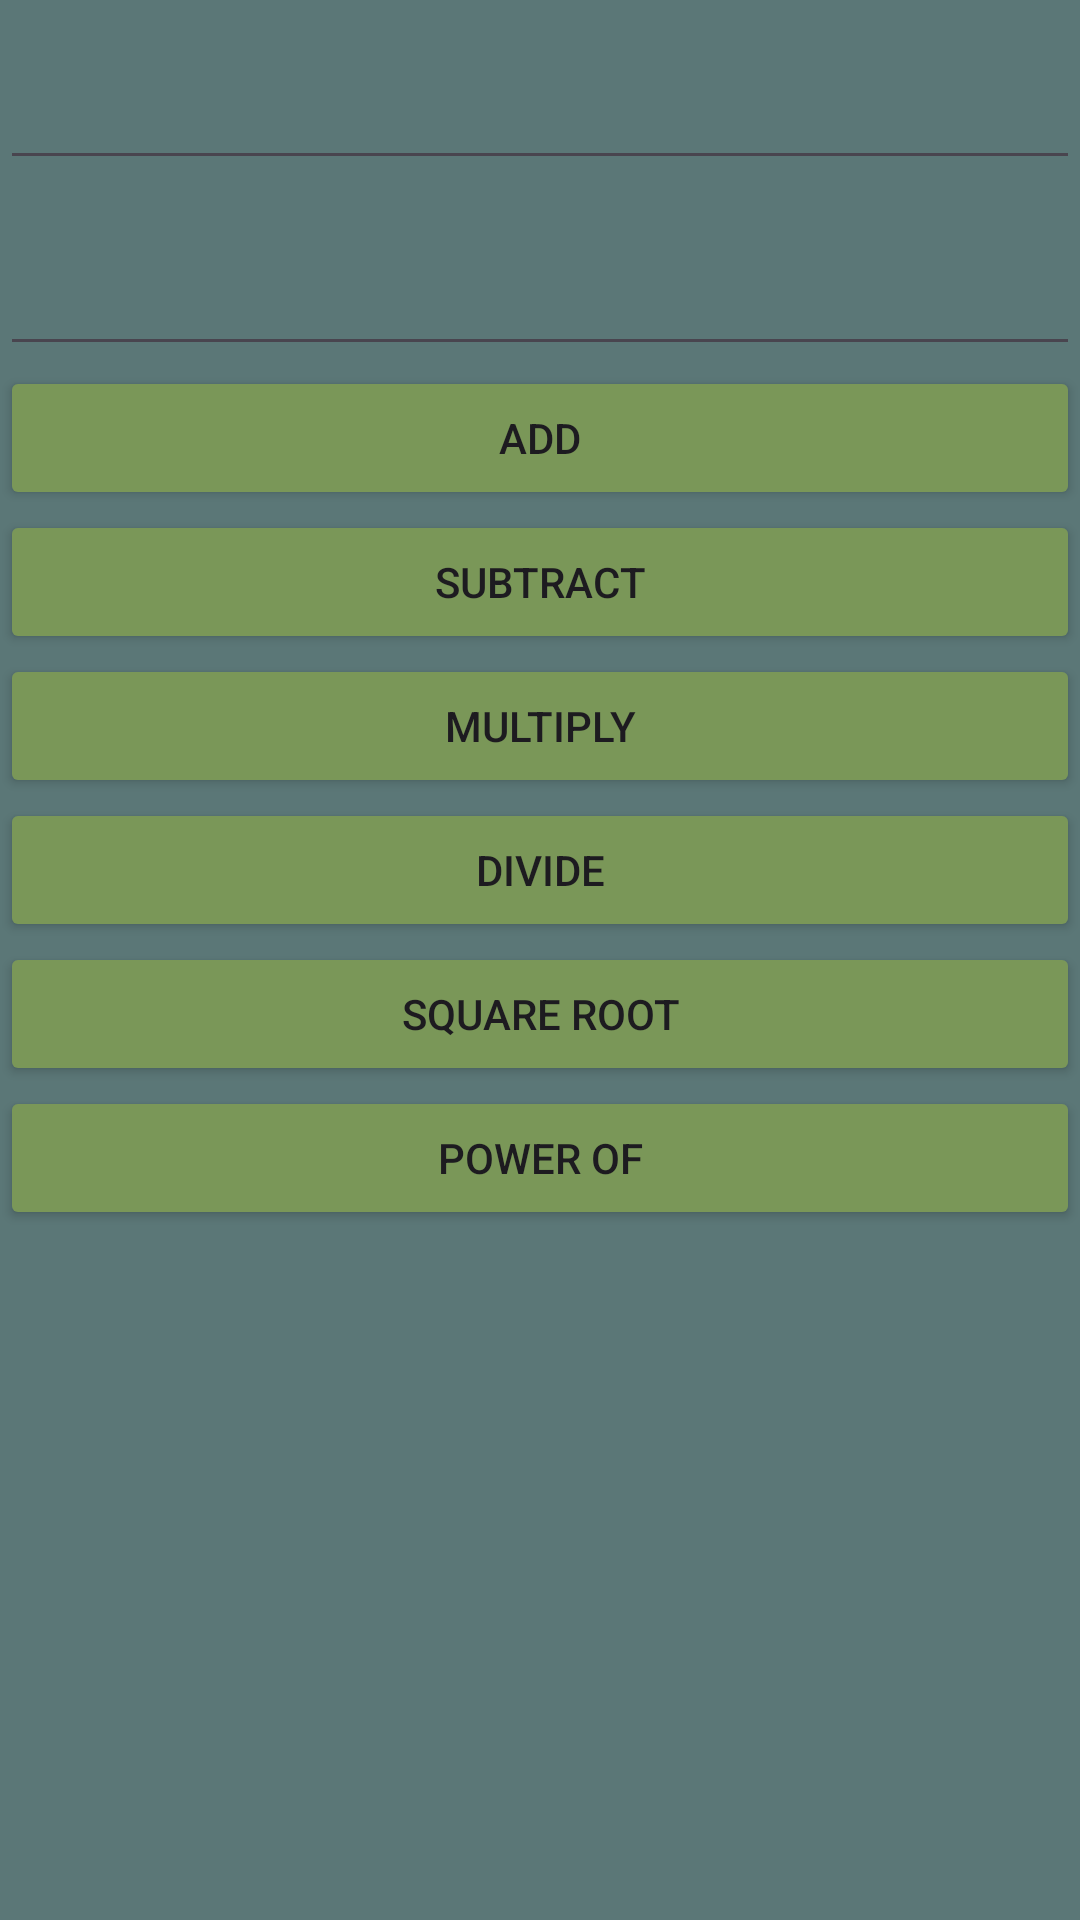

This screen was rendered from an Android layout file. Write that file and the resources it references.
<!-- AndroidManifest.xml: application theme Theme.IMADCalculater -->
<!-- res/layout/activity_main.xml -->
<?xml version="1.0" encoding="utf-8"?>
<LinearLayout xmlns:android="http://schemas.android.com/apk/res/android"
    xmlns:app="http://schemas.android.com/apk/res-auto"
    xmlns:tools="http://schemas.android.com/tools"
    android:layout_width="match_parent"
    android:layout_height="match_parent"
    android:background="#5B7777"
    android:orientation="vertical"
    tools:context=".MainActivity">

    <EditText
        android:id="@+id/etNum1"
        android:layout_width="match_parent"
        android:layout_height="60dp"
        android:height="50dp"
        android:ems="10"
        android:inputType="number" />

    <EditText
        android:id="@+id/etNum2"
        android:layout_width="match_parent"
        android:layout_height="62dp"
        android:height="50dp"
        android:ems="10"
        android:inputType="number" />

    <Button
        android:id="@+id/btnadd"
        android:layout_width="match_parent"
        android:layout_height="wrap_content"
        android:backgroundTint="#7A9758"
        android:text="@string/add" />

    <Button
        android:id="@+id/btnsubtract"
        android:layout_width="match_parent"
        android:layout_height="wrap_content"
        android:backgroundTint="#7A9758"
        android:text="@string/sub" />

    <Button
        android:id="@+id/btnmultiply"
        android:layout_width="match_parent"
        android:layout_height="wrap_content"
        android:backgroundTint="#7A9758"
        android:text="@string/mul" />

    <Button
        android:id="@+id/btndivide"
        android:layout_width="match_parent"
        android:layout_height="wrap_content"
        android:backgroundTint="#7A9758"
        android:text="@string/div" />

    <Button
        android:id="@+id/btnsquareroot"
        android:layout_width="match_parent"
        android:layout_height="wrap_content"
        android:backgroundTint="#7A9758"
        android:text="@string/sqr" />

    <Button
        android:id="@+id/btnpowerof"
        android:layout_width="match_parent"
        android:layout_height="wrap_content"
        android:backgroundTint="#7A9758"
        android:text="@string/pow" />

    <TextView
        android:id="@+id/tvDisplay"
        android:layout_width="match_parent"
        android:layout_height="273dp"
        android:textSize="20sp" />

    <Button
        android:id="@+id/btnNextScreen"
        android:layout_width="match_parent"
        android:layout_height="wrap_content"
        android:backgroundTint="#7A9758"
        android:text="Go to Next Screen" />

</LinearLayout>
<!-- resources referenced by this layout -->
<resources>
  <string name="add">ADD</string>
  <string name="div">DIVIDE</string>
  <string name="mul">MULTIPLY</string>
  <string name="pow">POWER OF</string>
  <string name="sqr">SQUARE ROOT</string>
  <string name="sub">SUBTRACT</string>
  <style name="Theme.IMADCalculater" parent="Base.Theme.IMADCalculater" />
  <style name="Base.Theme.IMADCalculater" parent="Theme.Material3.DayNight.NoActionBar">
          
          
      </style>
</resources>
